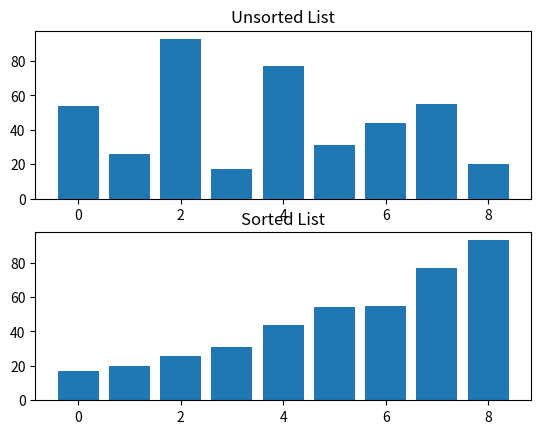

Source code (Python):
# Importe
import matplotlib.pyplot as plt

# Methode zum Sortieren einer Liste mit mergesort
def mergeSort(list):
    # Ermittlung der Listenlänge
    length = len(list)

    # Überprüfung ob die Liste sortierbar ist
    if (length <= 1):
        return list
    
    # Mittiges Aufteilen der Liste 
    mid = length // 2
    left = list[:mid]
    right = list[mid:]

    # Rekursiver Aufruf mit den Teillisten
    return merge(mergeSort(left),mergeSort(right))
    
# Sortiert und merged die Teillisten
def merge(left ,right):
    # Definieren der neuen List und Laufvariablen
    merged = []
    l,r = 0,0

    # Sortieren 
    while l < len(left) and r < len(right):
        if left[l] <= right[r]:
            merged.append(left[l])
            l += 1
        else:
            merged.append(right[r])
            r += 1

    # Hinzufügen der übrigen Zahlen der Teillisten zur merged-Liste
    while l < len(left):
        merged.append(left[l])
        l += 1

    while r < len(right):
        merged.append(right[r])
        r += 1

    return merged



# Deklarierung der zu sortierenden Liste
my_list = [54, 26, 93, 17, 77, 31, 44, 55, 20]

# Visualisierung der unsortierten Liste
plt.subplot(2, 1, 1)
plt.bar(range(len(my_list)), my_list)
plt.title('Unsorted List')

# Sortieren
my_list = mergeSort(my_list)

# Visualiserung der sortierten Liste
plt.subplot(2, 1, 2)
plt.bar(range(len(my_list)), my_list)
plt.title('Sorted List')

# Plotten
plt.show()